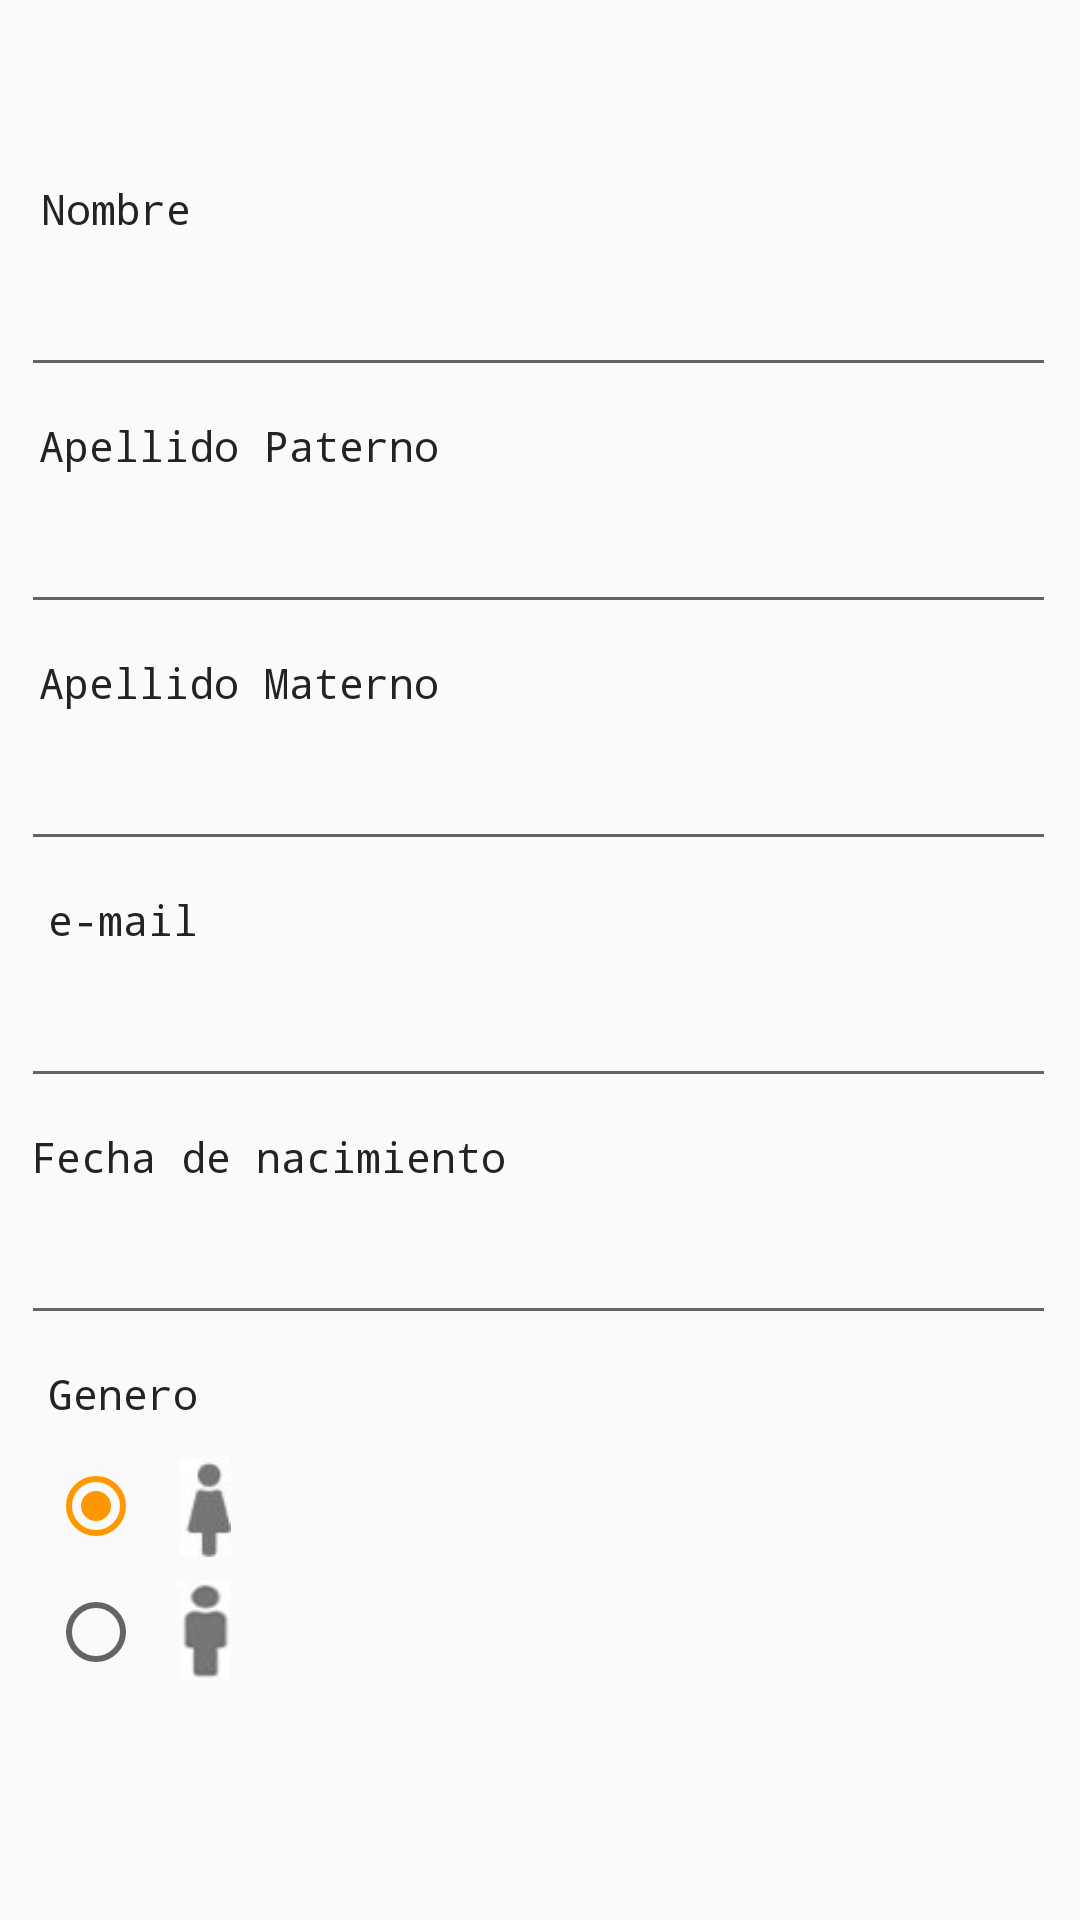

Layout XML and referenced resources for this Android screen:
<!-- AndroidManifest.xml: application theme AppTheme -->
<!-- res/layout/fragment_first_register.xml -->
<?xml version="1.0" encoding="utf-8"?>
<androidx.constraintlayout.widget.ConstraintLayout xmlns:android="http://schemas.android.com/apk/res/android"
    xmlns:app="http://schemas.android.com/apk/res-auto"
    xmlns:tools="http://schemas.android.com/tools"
    android:layout_width="match_parent"
    android:layout_height="match_parent"
    tools:context=".fragments.FirstRegisterFragment"
    android:paddingTop="40dp">


    <TextView
        android:id="@+id/tv_name"
        style="@style/simpleTextSmall"
        android:layout_width="wrap_content"
        android:layout_height="wrap_content"
        android:layout_marginTop="20dp"
        android:text="@string/name"
        app:layout_constraintEnd_toEndOf="parent"
        app:layout_constraintHorizontal_bias="0.044"
        app:layout_constraintStart_toStartOf="parent"
        app:layout_constraintTop_toTopOf="parent" />

    <EditText
        android:id="@+id/edit_name"
        style="@style/simpleEditText"
        android:layout_marginTop="10dp"
        android:ems="10"
        android:inputType="textPersonName"
        android:text=""
        app:layout_constraintEnd_toEndOf="parent"
        app:layout_constraintHorizontal_bias="0.457"
        app:layout_constraintStart_toStartOf="parent"
        app:layout_constraintTop_toBottomOf="@+id/tv_name" />

    <TextView
        android:id="@+id/tv_apellido_pat"
        style="@style/simpleTextSmall"
        android:layout_width="wrap_content"
        android:layout_height="wrap_content"
        android:layout_marginTop="10dp"
        android:text="@string/second_name1"
        app:layout_constraintEnd_toEndOf="parent"
        app:layout_constraintHorizontal_bias="0.057"
        app:layout_constraintStart_toStartOf="parent"
        app:layout_constraintTop_toBottomOf="@+id/edit_name" />

    <EditText
        android:id="@+id/edit_first_secondname"
        style="@style/simpleEditText"
        android:layout_marginTop="10dp"
        android:ems="10"
        android:inputType="textPersonName"
        android:text=""
        app:layout_constraintEnd_toEndOf="parent"
        app:layout_constraintHorizontal_bias="0.457"
        app:layout_constraintStart_toStartOf="parent"
        app:layout_constraintTop_toBottomOf="@+id/tv_apellido_pat" />

    <TextView
        android:id="@+id/tv_apellido_mat"
        style="@style/simpleTextSmall"
        android:layout_width="wrap_content"
        android:layout_height="wrap_content"
        android:layout_marginTop="10dp"
        android:text="@string/second_name2"
        app:layout_constraintEnd_toEndOf="parent"
        app:layout_constraintHorizontal_bias="0.057"
        app:layout_constraintStart_toStartOf="parent"
        app:layout_constraintTop_toBottomOf="@+id/edit_first_secondname" />

    <EditText
        android:id="@+id/edit_last_secondname"
        style="@style/simpleEditText"
        android:layout_marginTop="10dp"
        android:ems="10"
        android:inputType="textPersonName"
        android:text=""
        app:layout_constraintEnd_toEndOf="parent"
        app:layout_constraintHorizontal_bias="0.457"
        app:layout_constraintStart_toStartOf="parent"
        app:layout_constraintTop_toBottomOf="@+id/tv_apellido_mat" />

    <TextView
        android:id="@+id/tv_email"
        android:layout_width="wrap_content"
        android:layout_height="wrap_content"
        style="@style/simpleTextSmall"
        android:layout_marginTop="10dp"
        android:text="@string/email"
        app:layout_constraintEnd_toEndOf="parent"
        app:layout_constraintHorizontal_bias="0.052"
        app:layout_constraintStart_toStartOf="parent"
        app:layout_constraintTop_toBottomOf="@+id/edit_last_secondname" />

    <EditText
        android:id="@+id/edit_email"
        style="@style/simpleEditText"
        android:layout_marginTop="10dp"
        android:ems="10"
        android:inputType="textPersonName"
        android:text=""
        app:layout_constraintEnd_toEndOf="parent"
        app:layout_constraintHorizontal_bias="0.457"
        app:layout_constraintStart_toStartOf="parent"
        app:layout_constraintTop_toBottomOf="@+id/tv_email" />

    <TextView
        android:id="@+id/tv_birthday"
        android:layout_width="wrap_content"
        android:layout_height="wrap_content"
        style="@style/simpleTextSmall"
        android:layout_marginTop="10dp"
        android:text="@string/birthdat"
        app:layout_constraintEnd_toEndOf="parent"
        app:layout_constraintHorizontal_bias="0.052"
        app:layout_constraintStart_toStartOf="parent"
        app:layout_constraintTop_toBottomOf="@+id/edit_email" />

    <EditText
        android:id="@+id/edit_birthday"
        style="@style/simpleEditText"
        android:layout_marginTop="10dp"
        android:ems="10"
        android:inputType="textPersonName"
        android:text=""
        android:focusable="false"
        android:clickable="true"
        app:layout_constraintEnd_toEndOf="parent"
        app:layout_constraintHorizontal_bias="0.457"
        app:layout_constraintStart_toStartOf="parent"
        app:layout_constraintTop_toBottomOf="@+id/tv_birthday" />

    <TextView
        android:id="@+id/tv_gender"
        style="@style/simpleTextSmall"
        android:layout_width="wrap_content"
        android:layout_height="wrap_content"
        android:layout_marginTop="10dp"
        android:text="@string/gender"
        app:layout_constraintEnd_toEndOf="parent"
        app:layout_constraintHorizontal_bias="0.052"
        app:layout_constraintStart_toStartOf="parent"
        app:layout_constraintTop_toBottomOf="@+id/edit_birthday" />


    <RadioGroup
        android:id="@+id/gender_option"
        android:layout_width="wrap_content"
        android:layout_height="wrap_content"
        android:layout_marginStart="16dp"
        android:layout_marginTop="12dp"
        android:gravity="center"
        android:orientation="vertical"
        app:layout_constraintStart_toStartOf="parent"
        app:layout_constraintTop_toBottomOf="@+id/tv_gender">

        <RadioButton
            android:id="@+id/radio_female"
            android:layout_width="wrap_content"
            android:layout_height="wrap_content"
            android:layout_marginBottom="10dp"
            android:checked="true" />

        <RadioButton
            android:id="@+id/radio_male"
            android:layout_width="wrap_content"
            android:layout_height="wrap_content"
            android:checked="false" />
    </RadioGroup>

    <ImageView
        android:id="@+id/imageView"
        android:layout_width="17dp"
        android:layout_height="33dp"
        android:layout_marginStart="44dp"
        android:layout_marginTop="12dp"
        android:src="@drawable/women_icon"
        app:layout_constraintStart_toEndOf="@+id/gender_option"
        app:layout_constraintStart_toStartOf="@+id/gender_option"
        app:layout_constraintTop_toBottomOf="@+id/tv_gender" />


    <ImageView
        android:id="@+id/imageView2"
        android:layout_width="17dp"
        android:layout_height="33dp"
        android:layout_marginStart="60dp"
        android:layout_marginTop="8dp"
        android:src="@drawable/men_icon"
        app:layout_constraintStart_toStartOf="parent"
        app:layout_constraintTop_toBottomOf="@+id/imageView" />

</androidx.constraintlayout.widget.ConstraintLayout>
<!-- resources referenced by this layout -->
<resources>
  <!-- drawable men_icon: png bitmap (drawable, 4175 bytes) -->
  <!-- drawable women_icon: png bitmap (drawable, 4280 bytes) -->
  <string name="birthdat">Fecha de nacimiento</string>
  <string name="email">e-mail</string>
  <string name="gender">Genero</string>
  <string name="name">Nombre</string>
  <string name="second_name1">Apellido Paterno</string>
  <string name="second_name2">Apellido Materno</string>
  <style name="simpleEditText">
          <item name="android:textColor">@color/colorPrimary</item>
          <item name="android:layout_width">345dp</item>
          <item name="android:layout_height">40dp</item>
      </style>
  <style name="simpleTextSmall" parent="@android:style/TextAppearance.Small">
          <item name="android:layout_width">wrap_content</item>
          <item name="android:layout_height">wrap_content</item>
          <item name="android:textColor">@color/colorPrimary</item>
          <item name="android:typeface">monospace</item>
      </style>
  <style name="AppTheme" parent="Theme.AppCompat.Light.DarkActionBar">
          
          <item name="colorPrimary">@color/colorPrimary</item>
          <item name="colorPrimaryDark">@color/colorPrimaryDark</item>
          <item name="colorAccent">@color/colorAccent</item>
      </style>
  <color name="colorPrimary">#242222</color>
  <color name="colorPrimaryDark">#000000</color>
  <color name="colorAccent">#FF9800</color>
</resources>
